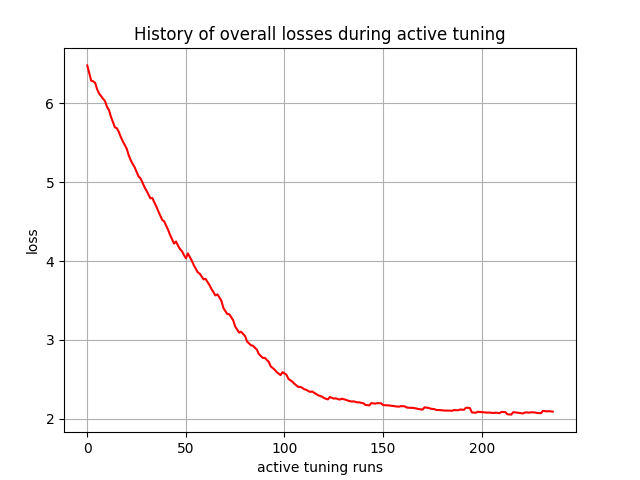

Values plotted in this chart, from the file beside it:
, 0
0, 6.482
1, 6.385
2, 6.288
3, 6.281
4, 6.261
5, 6.179
6, 6.126
7, 6.093
8, 6.06
9, 6.03
10, 5.957
11, 5.915
12, 5.831
13, 5.765
14, 5.697
15, 5.686
16, 5.638
17, 5.574
18, 5.52
19, 5.473
20, 5.426
21, 5.343
22, 5.283
23, 5.232
24, 5.192
25, 5.133
26, 5.074
27, 5.05
28, 4.997
29, 4.939
30, 4.895
31, 4.846
32, 4.797
33, 4.801
34, 4.745
35, 4.694
36, 4.633
37, 4.578
38, 4.523
39, 4.504
40, 4.451
41, 4.396
42, 4.331
43, 4.277
44, 4.224
45, 4.249
46, 4.197
47, 4.154
48, 4.127
49, 4.078
50, 4.036
51, 4.098
52, 4.051
53, 4.006
54, 3.948
55, 3.906
56, 3.858
57, 3.842
58, 3.804
59, 3.768
... 177 more rows
